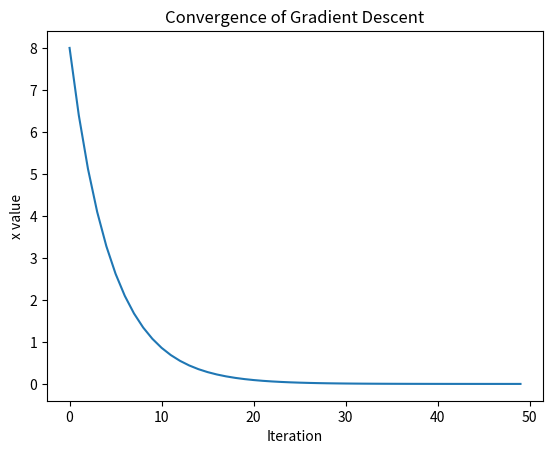

The matplotlib source for this figure:
import matplotlib.pyplot as plt
x=10
iterations=50
learning_rate=0.1
def derivative(x):
    return x*2
x_values = []

for i in range(iterations):
    grad = derivative(x)
    x = x - learning_rate * grad
    x_values.append(x)

plt.plot(x_values)
plt.title("Convergence of Gradient Descent")
plt.xlabel("Iteration")
plt.ylabel("x value")
plt.show()
